Run: headless pygame with SDL's dummy video driver; simulated clock (each Clock.tick advances the game by its frame time, no real sleeping); random seed 0; keys injected as events and as key.get_pressed() state; no mouse input.
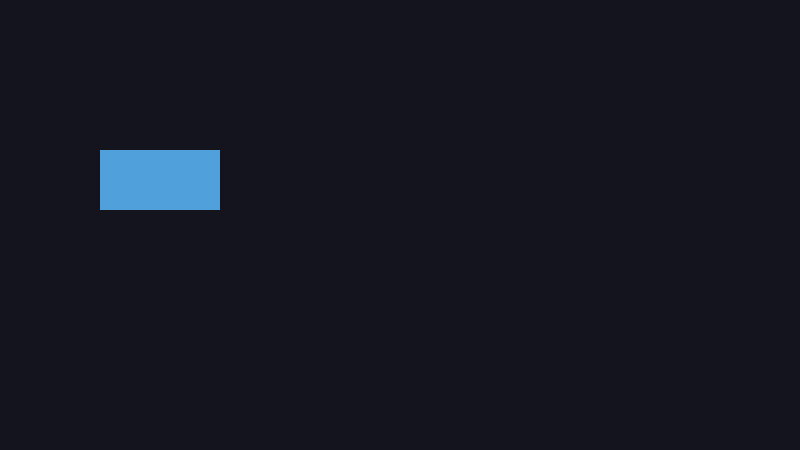
Frame 1 of 4 · flips 1–60 · no input
Frame 2 of 4 · flips 61–180 · tapped SPACE, RETURN · held RIGHT (→), D · screen unchanged from frame 1, image omitted
Frame 3 of 4 · flips 181–300 · held DOWN (↓), S · screen unchanged from frame 2, image omitted
Frame 4 of 4 · flips 301–420 · held LEFT (←), A, UP (↑), W · screen unchanged from frame 3, image omitted

The pygame program that drew these frames:

"""
Session 3: Introducing a Player Class (Game Objects)

Key ideas:
- A game object is something with state and behavior
- The Player is no longer just a rectangle — it is an object
- Game owns and manages objects, but objects manage themselves
"""

import pygame


class Player:
    """
    The Player represents a game entity.

    It knows:
    - where it is (position)
    - what it looks like (size, color)
    - how to draw itself

    It does NOT know about the game loop or the window.
    """

    def __init__(self, x, y, width, height, color):
        self.x = x
        self.y = y
        self.width = width
        self.height = height
        self.color = color

    def update(self):
        """
        Update player logic.
        (No movement yet — coming next session)
        """
        pass

    def draw(self, surface):
        """
        Draw the player onto the given surface.
        """
        pygame.draw.rect(
            surface,
            self.color,
            (self.x, self.y, self.width, self.height)
        )


class Game:
    def __init__(self, width=800, height=450, fps=60):
        pygame.init()

        self.width = width
        self.height = height
        self.fps = fps

        self.screen = pygame.display.set_mode((self.width, self.height))
        pygame.display.set_caption("Session 3 - Player Class")

        self.clock = pygame.time.Clock()
        self.running = True

        self.background_color = (20, 20, 30)

        # Create a Player object
        self.player = Player(
            x=100,
            y=150,
            width=120,
            height=60,
            color=(80, 160, 220)
        )

    def run(self):
        while self.running:
            self.handle_events()
            self.update()
            self.draw()
            self.clock.tick(self.fps)

        pygame.quit()

    def handle_events(self):
        for event in pygame.event.get():
            if event.type == pygame.QUIT:
                self.running = False

    def update(self):
        # Update all game objects
        self.player.update()

    def draw(self):
        self.screen.fill(self.background_color)

        # Draw all game objects
        self.player.draw(self.screen)

        pygame.display.flip()


def main():
    game = Game()
    game.run()


if __name__ == "__main__":
    main()
